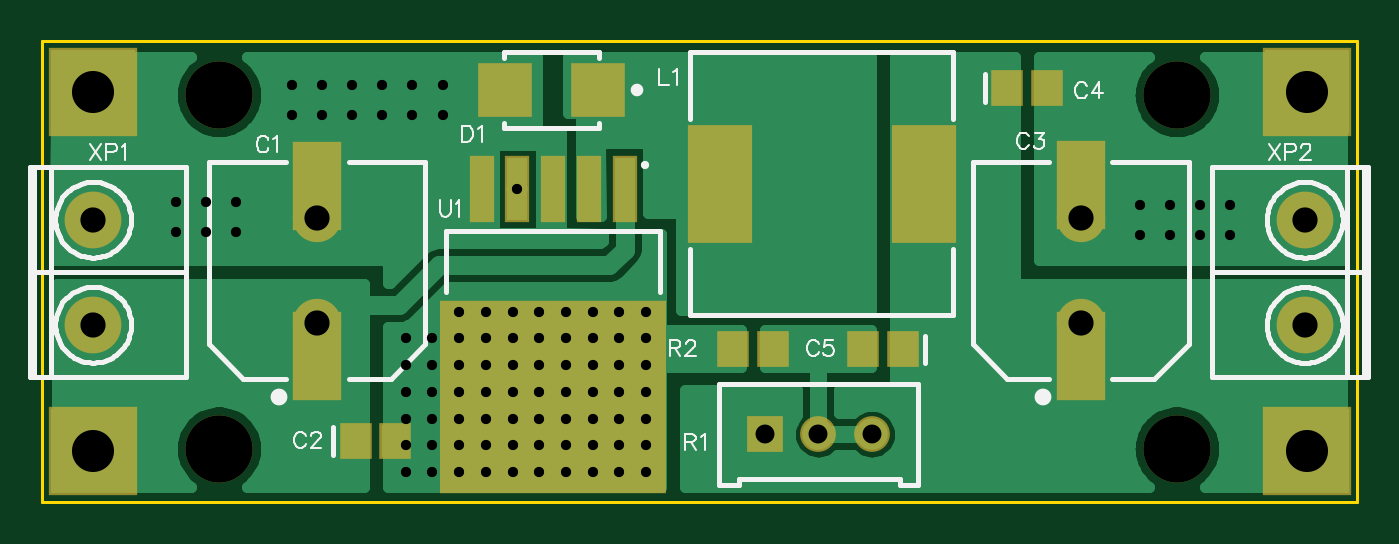
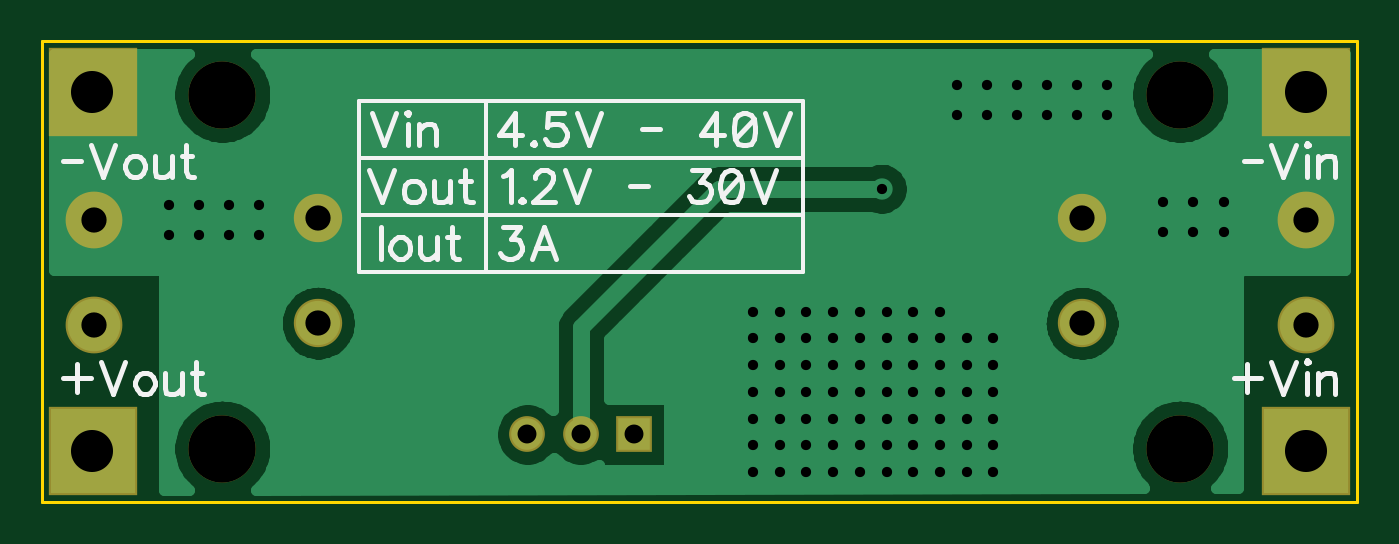
Circuit board: 8 layer files. Board 62.5 x 21.9 mm.
- outline: BoardOutline.gbr (266 bytes)
- bottom_copper: Bottom.gbr (15684 bytes)
- bottom_mask: BottomMask.gbr (608 bytes)
- bottom_silk: BottomSilk.gbr (6668 bytes)
- drill: Through.drl (2029 bytes)
- top_copper: Top.gbr (18257 bytes)
- top_mask: TopMask.gbr (1093 bytes)
- top_silk: TopSilk.gbr (14019 bytes)

=== outline: BoardOutline.gbr ===
G04 DipTrace 3.3.1.0*
G04 BoardOutline.gbr*
%MOMM*%
G04 #@! TF.FileFunction,Profile*
G04 #@! TF.Part,Single*
%ADD11C,0.14*%
%FSLAX35Y35*%
G04*
G71*
G90*
G75*
G01*
G04 BoardOutline*
%LPD*%
X1000000Y3190750D2*
D11*
X7254750D1*
Y1000000D1*
X1000000D1*
Y3190750D1*
M02*

=== bottom_copper: Bottom.gbr (15684 bytes, source omitted) ===
=== bottom_mask: BottomMask.gbr ===
G04 DipTrace 3.3.1.0*
G04 BottomMask.gbr*
%MOMM*%
G04 #@! TF.FileFunction,Soldermask,Bot*
G04 #@! TF.Part,Single*
%ADD33C,3.2*%
%ADD38C,2.7*%
%ADD39C,2.3*%
%ADD44C,1.7*%
%ADD46R,1.7X1.7*%
%ADD48R,4.2X4.2*%
%FSLAX35Y35*%
G04*
G71*
G90*
G75*
G01*
G04 BotMask*
%LPD*%
D39*
X2308250Y1850150D3*
Y2350150D3*
X5941423Y1851250D3*
Y2351250D3*
D33*
X1841377Y2936750D3*
X1841373Y1254000D3*
X6397503Y2936750D3*
X6397500Y1254000D3*
D48*
X1242950Y2951150D3*
Y1241927D3*
X7014650Y2951150D3*
Y1241927D3*
D46*
X4438850Y1321400D3*
D44*
X4692850D3*
X4946850D3*
D38*
X1242950Y1842577D3*
Y2342577D3*
X7006700D3*
Y1842577D3*
M02*

=== bottom_silk: BottomSilk.gbr (6668 bytes, source omitted) ===
=== drill: Through.drl (2029 bytes, source withheld) ===
=== top_copper: Top.gbr (18257 bytes, source omitted) ===
=== top_mask: TopMask.gbr ===
G04 DipTrace 3.3.1.0*
G04 TopMask.gbr*
%MOMM*%
G04 #@! TF.FileFunction,Soldermask,Top*
G04 #@! TF.Part,Single*
%ADD33C,3.2*%
%ADD38C,2.7*%
%ADD39C,2.3*%
%ADD40R,10.8X9.2*%
%ADD42R,1.2X3.2*%
%ADD44C,1.7*%
%ADD46R,1.7X1.7*%
%ADD48R,4.2X4.2*%
%ADD50R,3.1X5.6*%
%ADD52R,2.6X2.6*%
%ADD54R,1.5X1.7*%
%ADD57R,2.3X4.25*%
%FSLAX35Y35*%
G04*
G71*
G90*
G75*
G01*
G04 TopMask*
%LPD*%
D57*
X2308250Y1695150D3*
Y2505150D3*
D39*
Y1850150D3*
Y2350150D3*
D54*
X2491100Y1289600D3*
X2681100D3*
D57*
X5941423Y1696250D3*
Y2506250D3*
D39*
Y1851250D3*
Y2351250D3*
D54*
X5588877Y2968500D3*
X5778877D3*
X5095777Y1726850D3*
X4905777D3*
D52*
X3644100Y2959127D3*
X3204100D3*
D33*
X1841377Y2936750D3*
X1841373Y1254000D3*
X6397503Y2936750D3*
X6397500Y1254000D3*
D50*
X4224200Y2513950D3*
X5194200D3*
D48*
X1242950Y2951150D3*
Y1241927D3*
X7014650Y2951150D3*
Y1241927D3*
D46*
X4438850Y1321400D3*
D44*
X4692850D3*
X4946850D3*
D54*
X4286800Y1726850D3*
X4476800D3*
D42*
X3771050Y2490050D3*
X3601050D3*
X3431050D3*
X3261050D3*
X3091050D3*
D40*
X3431050Y1500050D3*
D38*
X1242950Y1842577D3*
Y2342577D3*
X7006700D3*
Y1842577D3*
M02*

=== top_silk: TopSilk.gbr (14019 bytes, source omitted) ===
